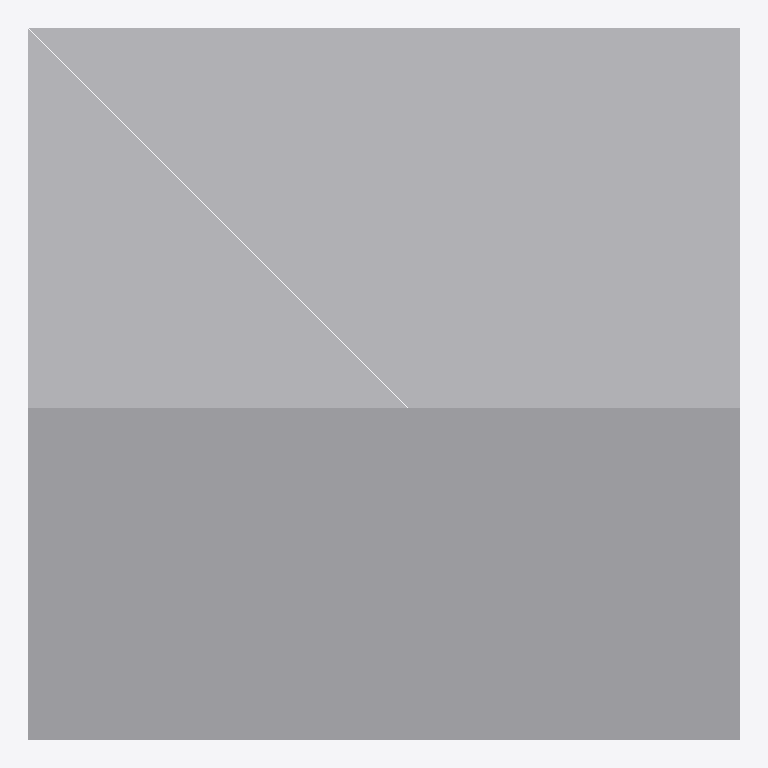
Plan cut of the same IFC building model at storey 'LEVEL 2' (level 3.00 m, cut at 4.40 m), seen from above with north up, elements coloured by IFC class: 1 other element (light grey). Cut surfaces are drawn darker.
Extent 6.0 m × 6.0 m × 3.0 m (x, y, z). Storeys (3): BASE LEVEL at 0.00 m; LEVEL 2 at 3.00 m; TOP LEVEL at 6.00 m. Elements (1): 1 IfcStructuralSurfaceMember.

HEADER;
FILE_DESCRIPTION(('ViewDefinition[StructuralAnalysisView]'),'2;1');
FILE_NAME('NewSlantedStr.ifc','2018-06-10T22:43:14',('fouad5657'),('ITI'),'20.0.0','SAP2000','None');
FILE_SCHEMA(('IFC4'));
ENDSEC;
DATA;
#4=IFCPROJECT('1a45GlDh55cOtiy61JAtF_',#3,'NewSlanted.sdb',$,$,$,$,(#9),#10);
#5=IFCSITE('0VxovIoqX7q9CKGj1QP_dp',#3,'Default Site',$,$,$,$,$,.ELEMENT.,$,$,$,$,$);
#6=IFCBUILDING('1uJT9uDV9D$ggNHpVnZCOM',#3,'Default Building',$,$,$,$,$,.ELEMENT.,$,$,$);
#295=IFCBUILDINGSTOREY('0P8m3NBlXEqgHIv17FQzZ$',#3,'BASE LEVEL',$,$,$,$,$,.ELEMENT.,0.0);
#296=IFCBUILDINGSTOREY('20ODsTLmT1sv1mpnMu9z4v',#3,'LEVEL 2',$,$,$,$,$,.ELEMENT.,3000.0);
#297=IFCBUILDINGSTOREY('31m7YGn5H52P3Yam5qMX2j',#3,'TOP LEVEL',$,$,$,$,$,.ELEMENT.,6000.0);
#259=IFCSTRUCTURALSURFACEMEMBER('2xgfM$PYz2afsyF0oxKwO$',#60,'1',$,$,#61,#266,.SHELL.,250.0);
ENDSEC;
